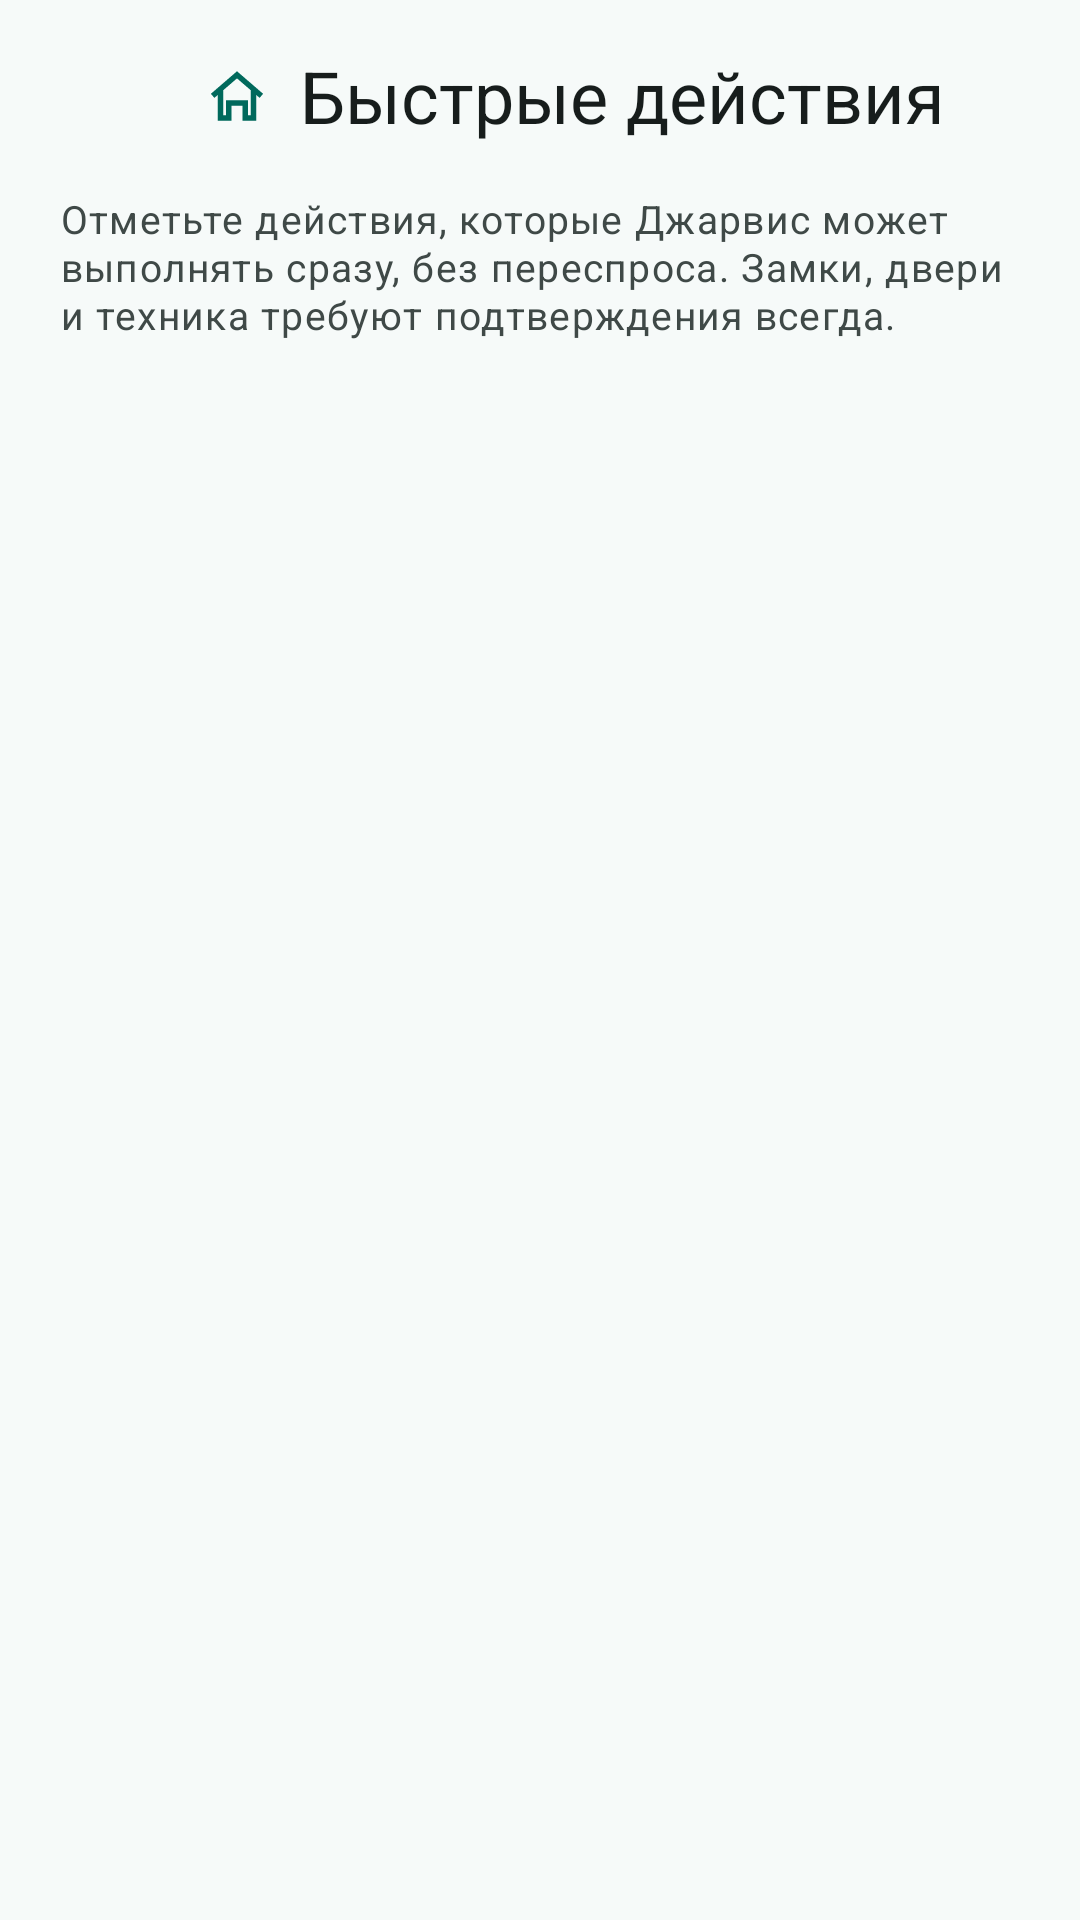

Layout XML and referenced resources for this Android screen:
<!-- AndroidManifest.xml: application theme Theme.Jarvis -->
<!-- res/layout/activity_home_grants.xml -->
<?xml version="1.0" encoding="utf-8"?>
<LinearLayout xmlns:android="http://schemas.android.com/apk/res/android"
    xmlns:app="http://schemas.android.com/apk/res-auto"
    android:id="@+id/homeGrantsRoot"
    android:layout_width="match_parent"
    android:layout_height="match_parent"
    android:background="?android:attr/colorBackground"
    android:orientation="vertical">

    <LinearLayout
        android:layout_width="match_parent"
        android:layout_height="wrap_content"
        android:minHeight="?attr/actionBarSize"
        android:gravity="center_vertical"
        android:orientation="horizontal"
        android:paddingStart="12dp"
        android:paddingEnd="8dp">

        <ImageButton
            android:id="@+id/homeBackButton"
            android:layout_width="@dimen/touch_target_min"
            android:layout_height="@dimen/touch_target_min"
            android:background="?attr/selectableItemBackgroundBorderless"
            android:contentDescription="@string/close"
            android:src="@drawable/ic_close"
            app:tint="?attr/colorOnSurface" />

        <ImageView
            android:layout_width="22dp"
            android:layout_height="22dp"
            android:layout_marginStart="8dp"
            android:importantForAccessibility="no"
            android:src="@drawable/ic_cat_home"
            app:tint="?attr/colorPrimary" />

        <TextView
            android:layout_width="0dp"
            android:layout_height="wrap_content"
            android:layout_marginStart="10dp"
            android:layout_weight="1"
            android:text="@string/settings_home_grants_title"
            style="@style/TextAppearance.Jarvis.ScreenTitle" />
    </LinearLayout>

    <TextView
        android:layout_width="match_parent"
        android:layout_height="wrap_content"
        android:paddingStart="20dp"
        android:paddingEnd="20dp"
        android:paddingBottom="8dp"
        android:text="@string/settings_home_grants_intro"
        style="@style/TextAppearance.Jarvis.Hint" />

    <FrameLayout
        android:layout_width="match_parent"
        android:layout_height="0dp"
        android:layout_weight="1">

        <androidx.recyclerview.widget.RecyclerView
            android:id="@+id/homeGrantList"
            android:layout_width="match_parent"
            android:layout_height="match_parent"
            android:clipToPadding="false"
            android:paddingStart="16dp"
            android:paddingTop="8dp"
            android:paddingEnd="16dp"
            android:paddingBottom="16dp"
            android:scrollbars="vertical" />

        <TextView
            android:id="@+id/homeGrantEmpty"
            android:layout_width="wrap_content"
            android:layout_height="wrap_content"
            android:layout_gravity="center"
            android:padding="32dp"
            android:gravity="center"
            android:text="@string/settings_home_grants_empty"
            android:visibility="gone"
            style="@style/TextAppearance.Jarvis.Hint" />
    </FrameLayout>
</LinearLayout>
<!-- resources referenced by this layout -->
<resources>
  <dimen name="touch_target_min">48dp</dimen>
  <!-- drawable ic_cat_home (drawable) -->
  <?xml version="1.0" encoding="utf-8"?>
  <vector xmlns:android="http://schemas.android.com/apk/res/android"
      android:width="24dp"
      android:height="24dp"
      android:viewportWidth="24"
      android:viewportHeight="24">
      <path
          android:fillColor="#FF000000"
          android:fillType="evenOdd"
          android:pathData="M12,3 2.5,11.2l1.3,1.5L5,11.6V21h5v-5.5h4V21h5v-9.4l1.2,1.1 1.3,-1.5zM12,5.6l5,4.3V19h-1v-5.5H8V19H7v-9.1z" />
  </vector>
  <string name="close">Закрыть</string>
  <string name="settings_home_grants_empty">Нет устройств с быстрыми действиями. Добавьте подключение и откройте «Устройства».</string>
  <string name="settings_home_grants_intro">Отметьте действия, которые Джарвис может выполнять сразу, без переспроса. Замки, двери и техника требуют подтверждения всегда.</string>
  <string name="settings_home_grants_title">Быстрые действия</string>
  <style name="TextAppearance.Jarvis.Hint" parent="TextAppearance.Material3.BodySmall">
          <item name="android:textSize">13sp</item>
          <item name="android:textColor">?attr/colorOnSurfaceVariant</item>
      </style>
  <style name="TextAppearance.Jarvis.ScreenTitle" parent="TextAppearance.Material3.HeadlineSmall">
          <item name="android:textSize">24sp</item>
          <item name="android:fontFamily">sans-serif-medium</item>
          <item name="android:textColor">?attr/colorOnSurface</item>
      </style>
  <color name="jarvis_primary">#00695C</color>
  <color name="jarvis_on_primary">#FFFFFF</color>
  <color name="jarvis_primary_container">#B2F1E8</color>
  <color name="jarvis_on_primary_container">#00201C</color>
  <color name="jarvis_secondary">#7A5900</color>
  <color name="jarvis_on_secondary">#FFFFFF</color>
  <color name="jarvis_secondary_container">#FFDF9E</color>
  <color name="jarvis_on_secondary_container">#261A00</color>
  <color name="jarvis_surface">#F6FAF9</color>
  <color name="jarvis_on_surface">#171D1C</color>
  <color name="jarvis_surface_variant">#DAE5E2</color>
  <color name="jarvis_on_surface_variant">#3F4947</color>
  <color name="jarvis_outline">#6F7977</color>
  <color name="jarvis_error">#BA1A1A</color>
  <color name="jarvis_on_error">#FFFFFF</color>
  <color name="jarvis_error_container">#FFDAD6</color>
  <color name="jarvis_on_error_container">#410002</color>
  <style name="Widget.Jarvis.Button" parent="Widget.Material3.Button">
          <item name="android:minHeight">@dimen/touch_target_min</item>
      </style>
  <style name="Widget.Jarvis.Button.Outlined" parent="Widget.Material3.Button.OutlinedButton">
          <item name="android:minHeight">@dimen/touch_target_min</item>
      </style>
  <style name="Widget.Jarvis.Button.Text" parent="Widget.Material3.Button.TextButton">
          <item name="android:minHeight">@dimen/touch_target_min</item>
      </style>
  <color name="jarvis_background">#F6FAF9</color>
</resources>
